Run: headless pygame with SDL's dummy video driver; simulated clock (each Clock.tick advances the game by its frame time, no real sleeping); random seed 0; keys injected as events and as key.get_pressed() state; no mouse input.
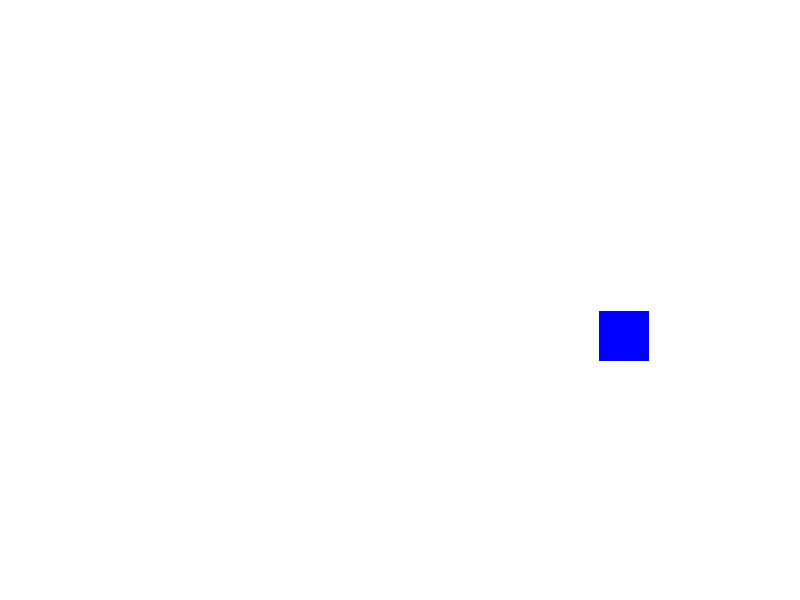
Frame 1 of 4 · flips 1–60 · no input
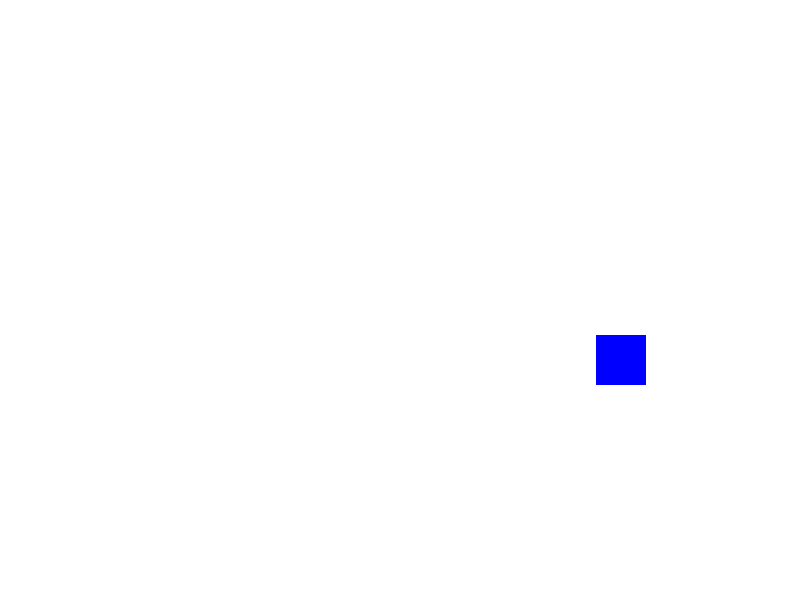
Frame 2 of 4 · flips 61–180 · tapped SPACE, RETURN · held RIGHT (→), D
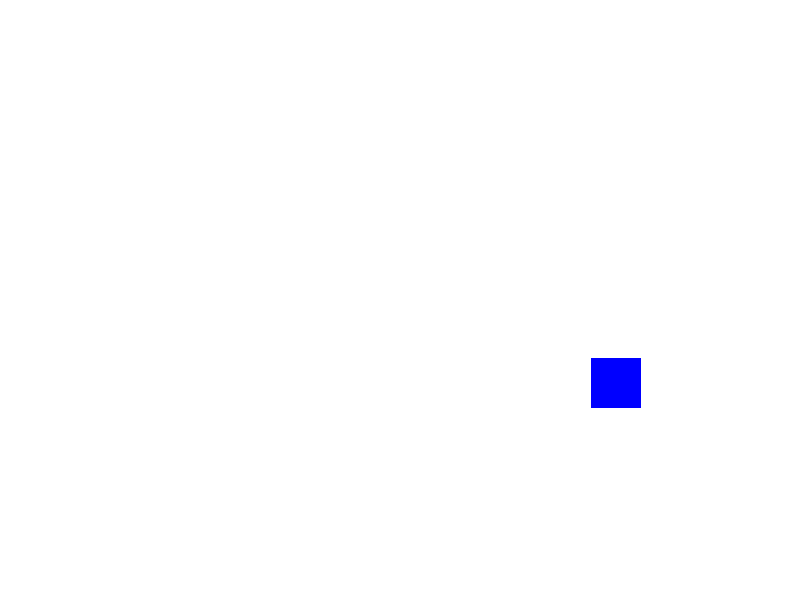
Frame 3 of 4 · flips 181–300 · held DOWN (↓), S
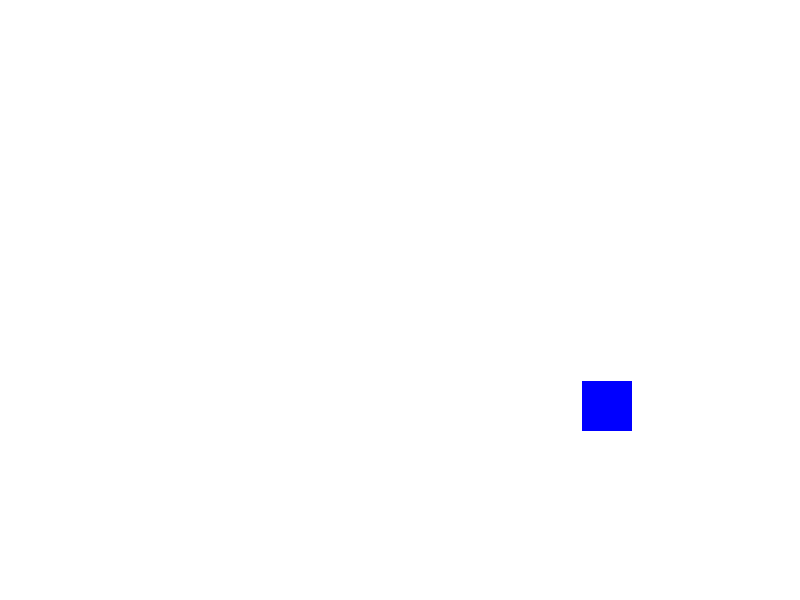
Frame 4 of 4 · flips 301–420 · held LEFT (←), A, UP (↑), W

The pygame program that drew these frames:

import pygame
import math

pygame.init()
ventana = pygame.display.set_mode((800, 600))
pygame.display.set_caption("Rectángulo en trayectoria circular")

# Colores
blanco = (255, 255, 255)
azul = (0, 0, 255)
rojo = (255, 0, 0)

# Parámetros del movimiento circular
centro_x, centro_y = 400, 300
radio = 200
angulo = 0
velocidad_angular = 0.001  # velocidad de rotación

# Tamaño del rectángulo
tamaño = 50

corriendo = True
while corriendo:
    for evento in pygame.event.get():
        if evento.type == pygame.QUIT:
            corriendo = False

    # Calcular nueva posición con funciones trigonométricas
    x = centro_x + radio * math.cos(angulo)
    y = centro_y + radio * math.sin(angulo)
    angulo += velocidad_angular  # Incrementar ángulo

    # Verificar si toca los bordes
    tocando_borde = False
    if x <= 0:
        x = 0
        tocando_borde = True
    elif x + tamaño >= 800:
        x = 800 - tamaño
        tocando_borde = True

    if y <= 0:
        y = 0
        tocando_borde = True
    elif y + tamaño >= 600:
        y = 600 - tamaño
        tocando_borde = True

    # Cambiar color según si toca borde
    color_cuadrado = rojo if tocando_borde else azul

    # Dibujar
    ventana.fill(blanco)
    pygame.draw.rect(ventana, color_cuadrado, (x, y, tamaño, tamaño))
    pygame.display.flip()

pygame.quit()
